2-way image classification set "process" from GitHub (xunlan11/experiment); label vocabulary: fail, success.

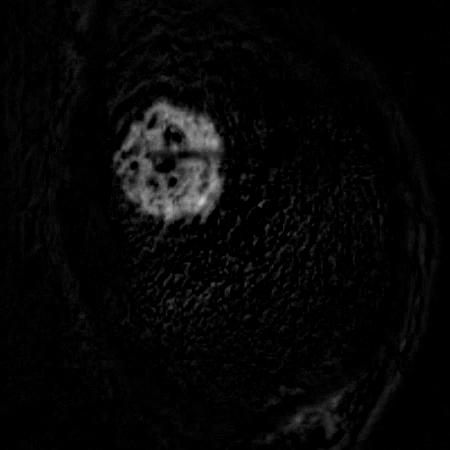
Label: success

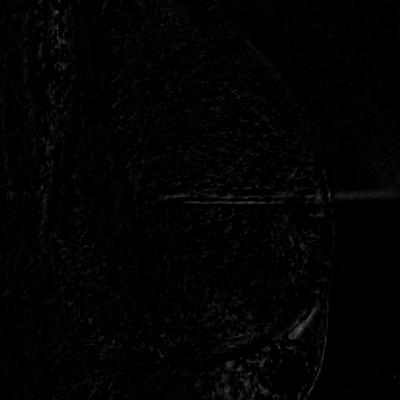
Label: fail

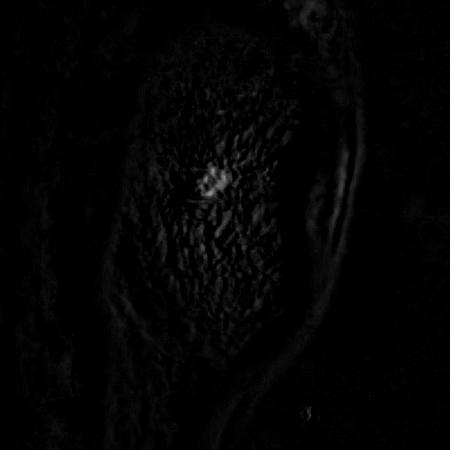
Label: success

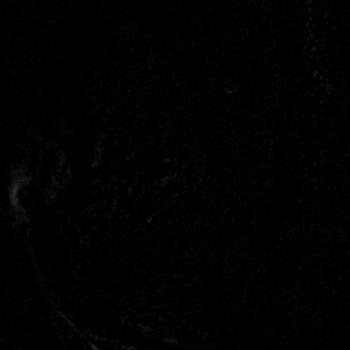
Label: fail
